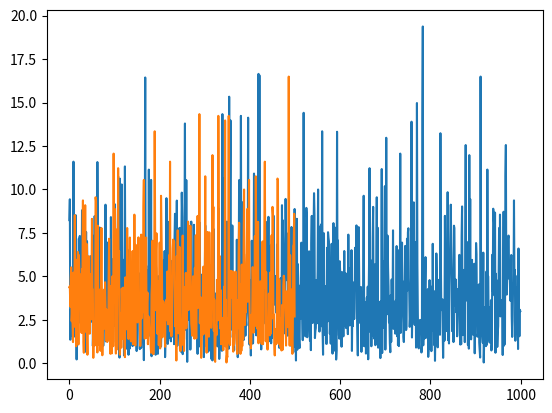
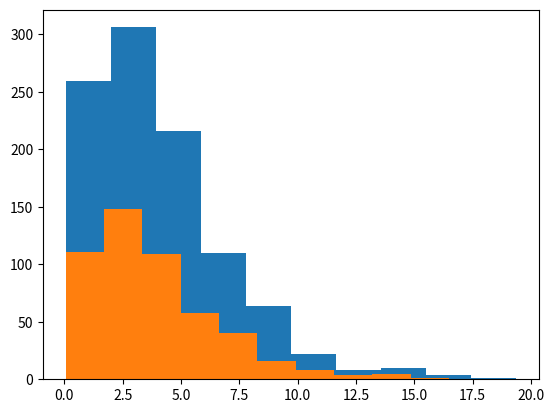
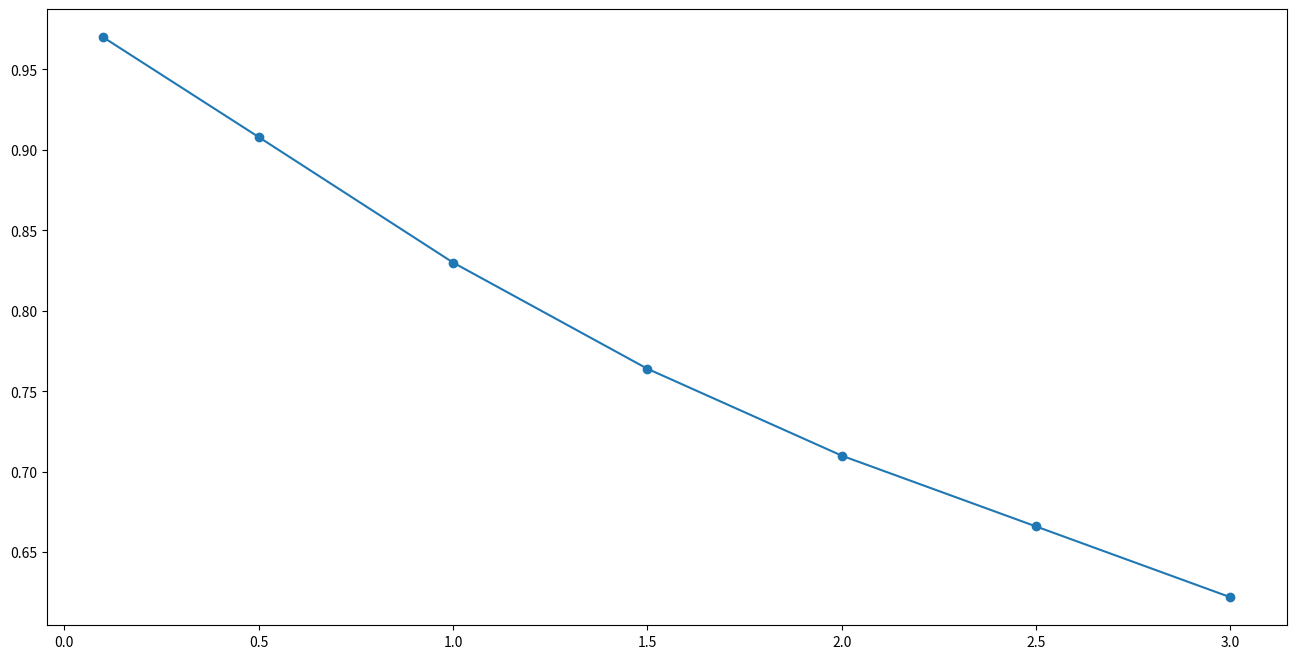
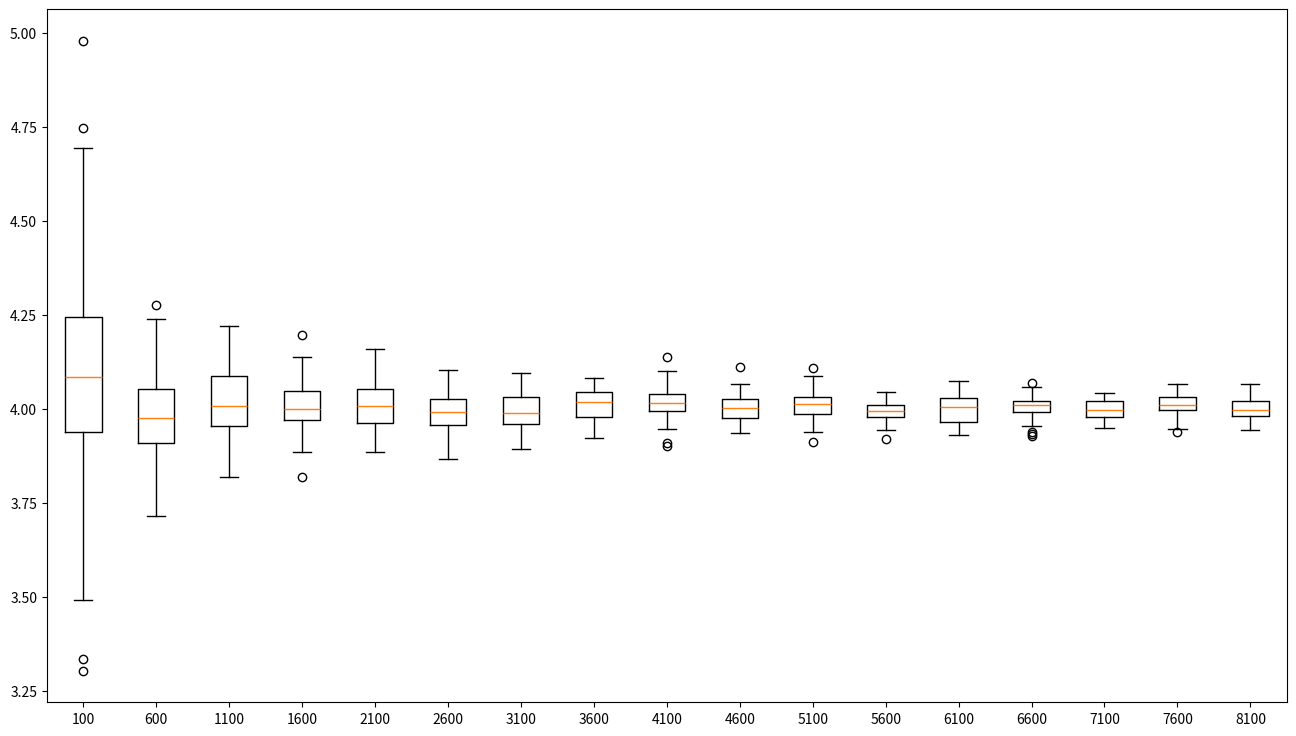
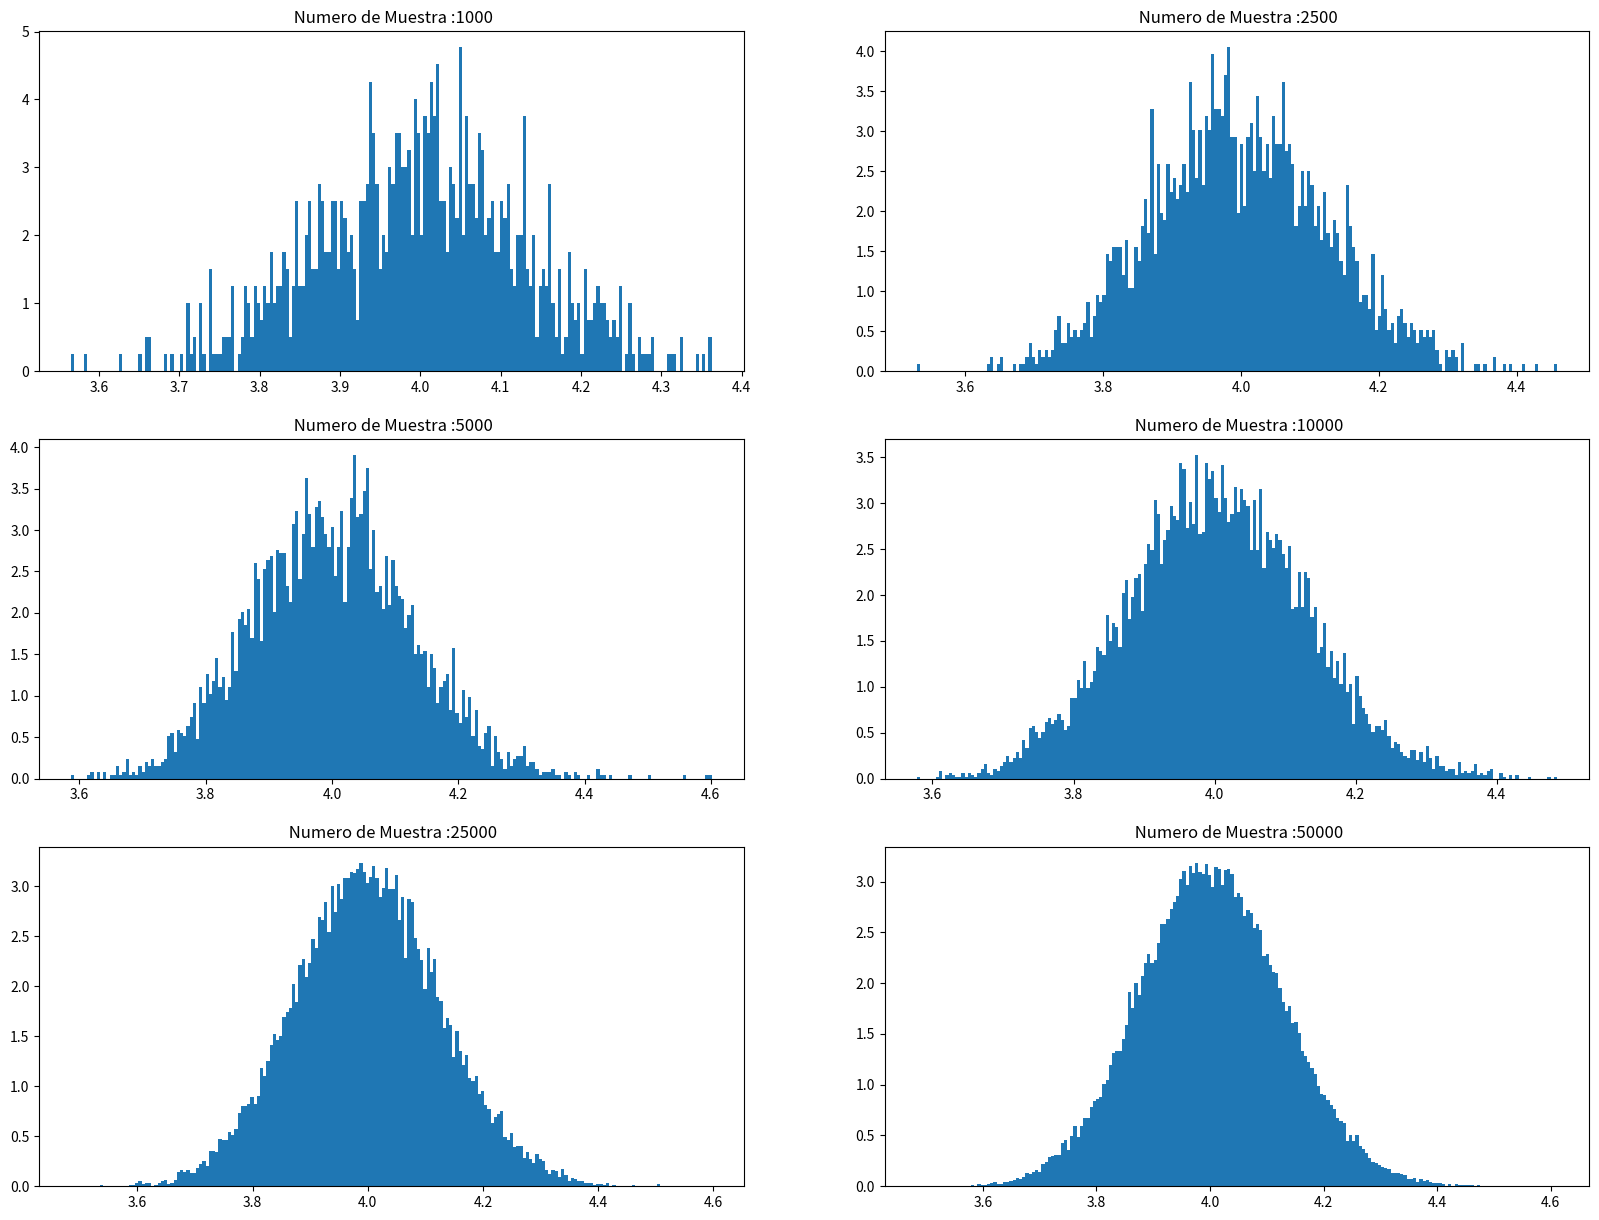
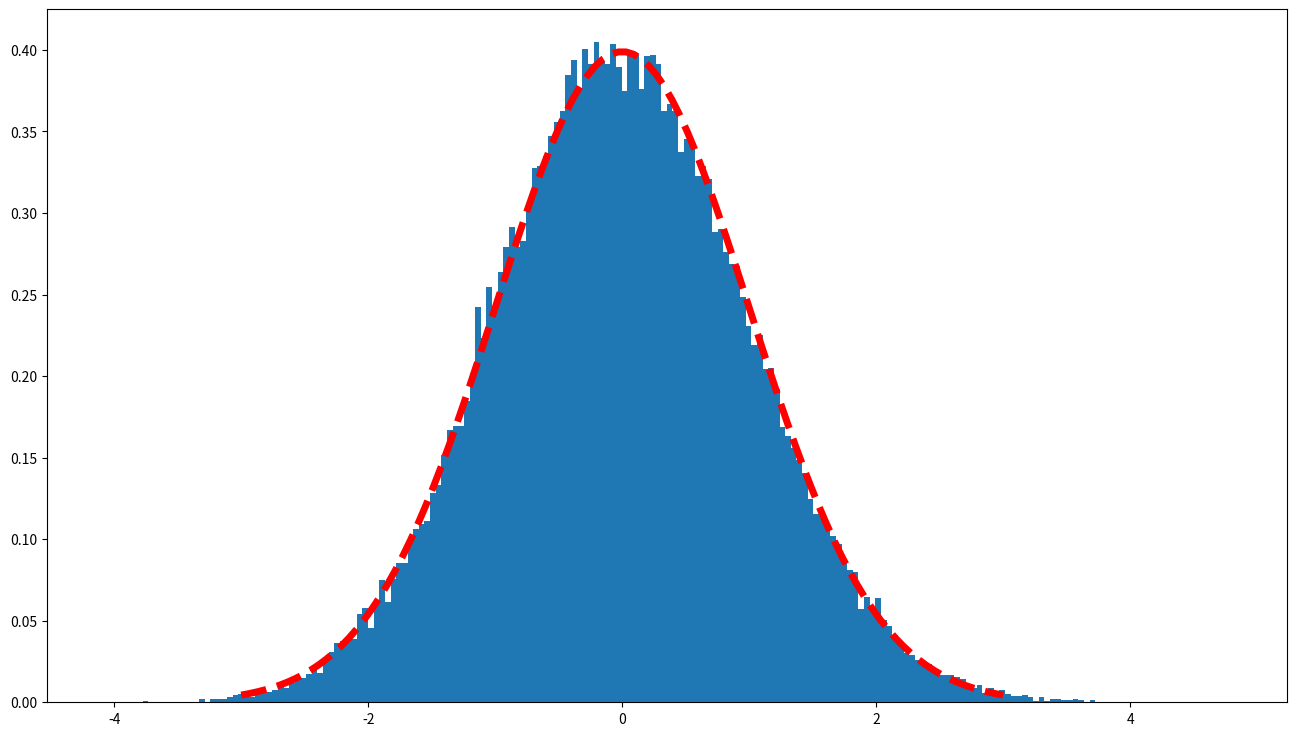
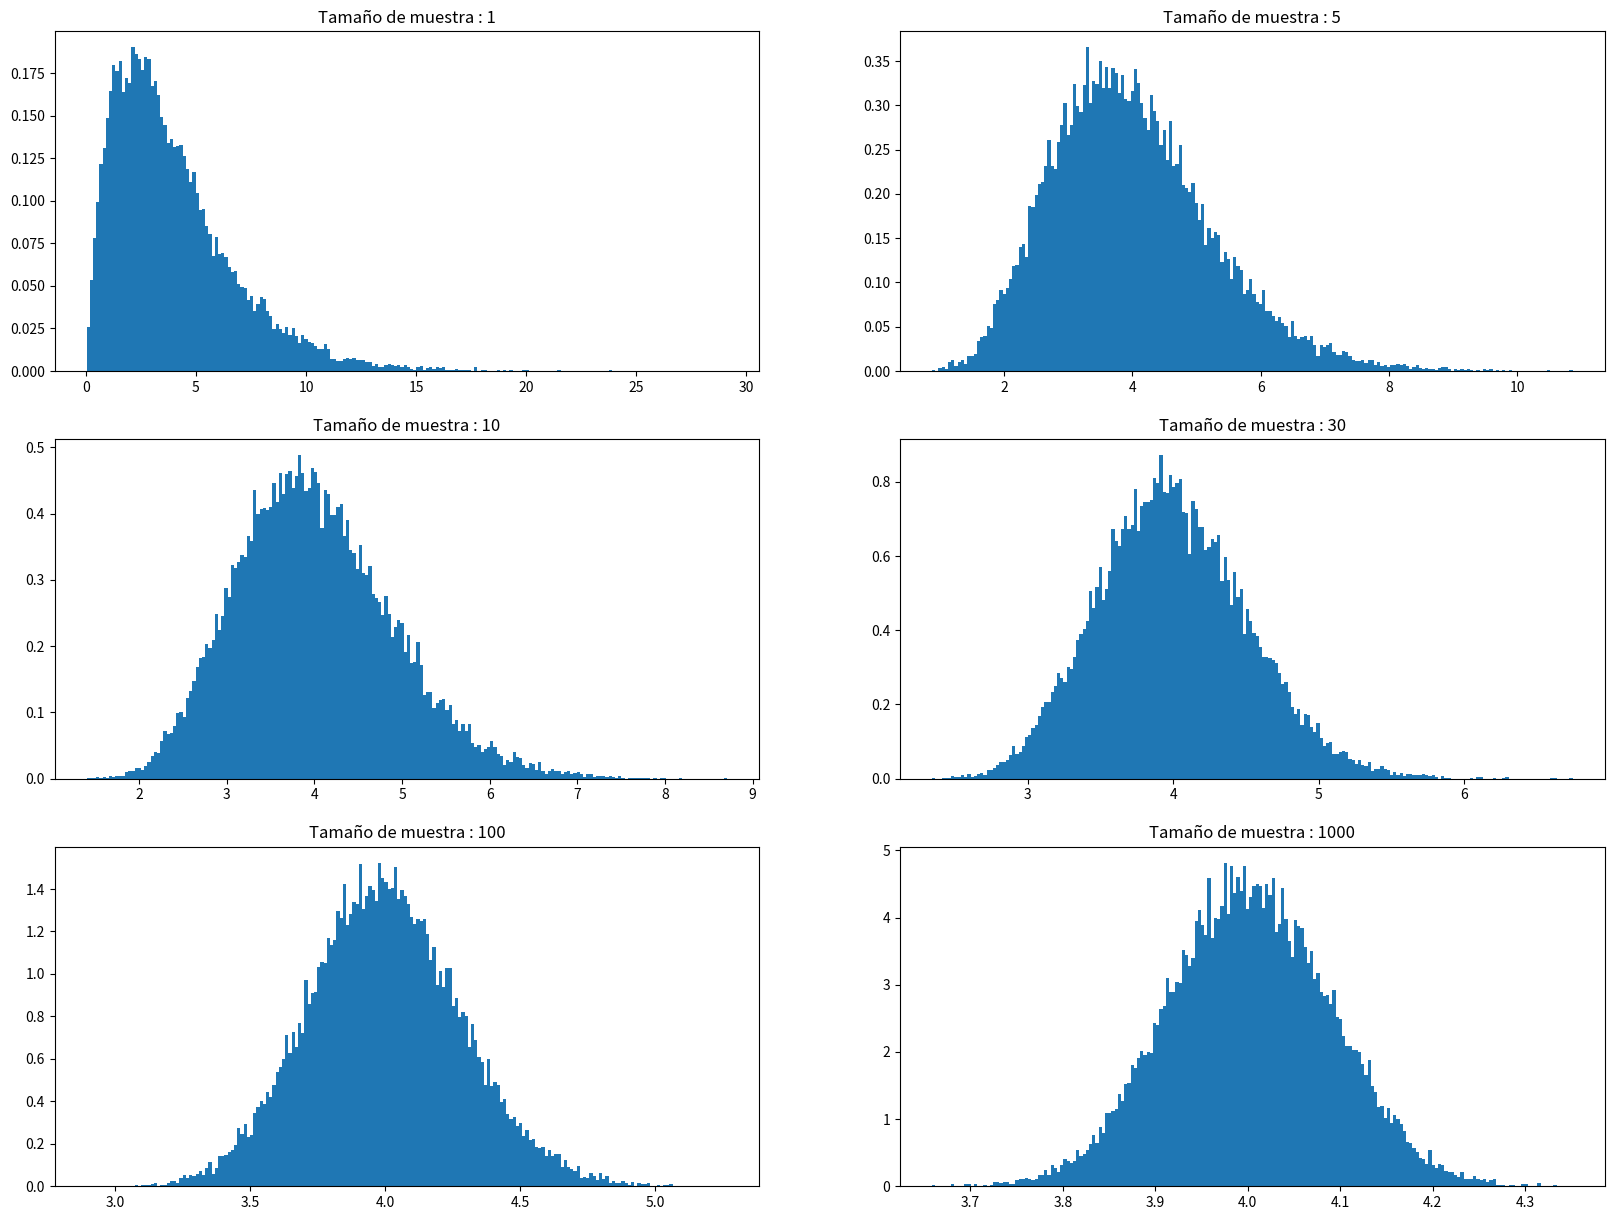

Python code for these plots, in order:
# Primer paso: Cree una población de 1000 de valores, yo uso una distribución gamma 
# con shape = 2 y scale = 2.
# Notar que el teorema también funciona con otra distribución, como la distribución uniforme.

import numpy as np 
# help(np.random.gamma)

shape,scale = 2,2
mu = shape/scale 
sigma = shape/scale**2

# Generamos una muestra aleatoria de una distribucion gamma
s = np.random.gamma(shape, scale , 1000)
# print(s)

import matplotlib.pyplot as plt
plt.figure(1)
plt.plot(s)
plt.figure(2)
plt.hist(s)
plt.show()

# 2do paso : tomemos una muestra de 500 valores
import random
rs = random.choices(s, k = 500)

plt.figure(1)
plt.plot(rs)
plt.figure(2)
plt.hist(rs)
plt.show()


# 3er Paso : Cuente la muestra que tiene una distancia del valor esperado mayor que k desviación estándar 
# y use el conteo para calcular las probabilidades. Quiero representar una tendencia de probabilidades cuando
# k aumenta, por lo que uso un rango de k de 0.1 a 3.

# seteemos los valores de k 
ks = [0.1, 0.5, 1.0, 1.5,2.0, 2.5, 3.0]

# Creamos una lista para almacenar las probabilidades de la desigualdad de chebyshev
probs = []

for k in ks:
  # contamos en c
  c = 0 
  # para cada muestra (k es diferentes)
  for i in rs:
    if abs(i - mu) > k*sigma:
      c = c+1
  probs.append(c/500)

print("Probabilidades calculadas")
print(probs)





# 4to paso : Graficamos e imprimimos el resultado 
import matplotlib.pyplot as plt

plt.figure(figsize = (16,8))
plt.plot(ks , probs , marker = 'o')
plt.show()

# paso 1 : Cree una distribución gamma con shape = 2 y scale = 2 como población.
shape , scale = 2.0, 2.0
s = np.random.gamma(shape, scale , 1000000)

s.shape

# paso 2 : Establezca un tamaño de muestra en 100 al principio, muestree 50 veces y obtenga una media de cada vez,
# luego aumente el tamaño de la muestra en 500, repita estos pasos hasta que el tamaño de la muestra alcance los 8100.
samplemeanlist = []  # almacenamos las medias 

numeroMuestreos = 50 # para cada muestra 100, 600, 1100,  .... 8100

l = [] # cada una de las muestras de tamaños : 100, 600, 1100,  .... 8100
for i in range(100,8101,500):
  l.append(i)
  ml = []
  # Muestrear 50 veces 
  for n in range(0,numeroMuestreos):
    rs = random.choices(s, k = i )
    ml.append(sum(rs)/i)
  samplemeanlist.append(ml)

print("Lista de medias de las muestras (diferente tamaño)")
print(samplemeanlist)


# Paso 3 : grafiquemos un boxplot para cada tamaño de muestra
plt.figure(figsize= (16,9))
plt.boxplot(samplemeanlist, labels= l)
plt.show()

# Mostramos media y desviacion estandar : para  las muestras de tamaño 100 y de tamaño 8100
len(samplemeanlist)

# muestra de 100 : samplemeanlist[0]
# muestra de 8100 : samplemeanlist[16]
print("""
La media del tamaño de muestra 100 es %f 
la std deltamaño de muestra100 es %f"""
%(np.mean(samplemeanlist[0]),np.std(samplemeanlist[0]))
)

print("""
La media del tamaño de muestra 8100 es %f 
la std deltamaño de muestra 8100 es %f"""
%(np.mean(samplemeanlist[16]),np.std(samplemeanlist[16]))
)

# Veamos unos histogramas de la muestra de 100 elementos y de la muestra de 8100 elementos


# Paso 1
# Cree una población de 1000000 de valores, utilizo una distribución gamma con shape = 2 y scale = 2
# para mostrar que el teorema funciona con una distribución no normal

# construyamos la poblacion 
import numpy as np
shape , scale = 2. , 2.
s = np.random.gamma(shape, scale , size = 1000000)

# Paso 2
# Tomemos una muestra de la distribución gamma con un tamaño de muestra de 500, calculamos la media y repita
# el paso 1000 veces (este es un número de muestreo). Repito este paso pero aumento el número de muestreos
# hasta que el número sea 50.000 veces.

# lista para almacenar las medias muestrales
meansample = []

numeroMuestras = [1000, 2500, 5000, 10000, 25000, 50000]
samplesize = 500

# para cada muestra de tamaño 1000-50000
for i  in numeroMuestras:
  medias = []
  # para cada muestreo
  for j in range(0,i):
    # muestras de la poblacion
    rc = random.choices(s, k = samplesize)
    medias.append(sum(rc)/len(rc))
  meansample.append(medias)

print("Medias muestrales")
print(meansample)

# paso 3
# graficamos cada media muestral

# construyamos una matriz de graficos 
cols =2
rows = 3 
fig, ax = plt.subplots(rows, cols, figsize=(20,15))
n = 0 
for i in range(0,rows):
  for j in range(0,cols):
    ax[i,j].hist(meansample[n], 200 , density = True )
    ax[i,j].set_title(label= " Numero de Muestra :" + str(numeroMuestras[n]))
    n += 1


# paso 1 :
# Usando la distribución del último muestreo
sm = meansample[len(meansample)-1]
len(sm)

# Paso 2 : 
# Calcule la media y la desviación estándar de la media muestral.
mean = np.mean(sm)
std = np.std(sm)

# Paso 3 :
# Reste cada valor por la media y divídalo por la desviación estándar, de modo 
# que la media y la desviación estándar de la media de la muestra sea 0, 1 respectivamente.

# lista de media estandarizadas/normalizadas
zn = []

for i in sm:
  zn.append((i -mean)/std)

# verificacion
np.std(zn)


# paso 4 :
# mostramos el resultado 
plt.figure(figsize= (16,9))
plt.hist(zn, 200,density = True)
# Comparemos nuestro resultados con una distribucion normal estandar 
mu = 0
sigma = 1
x = np.linspace(mu-3*sigma,mu+3*sigma, 100)
import scipy.stats as stats
plt.plot(x , stats.norm.pdf(x,mu, sigma), linewidth =5,color = 'red', ls = '--' )
plt.show()

# paso 1
# Muestra de la misma distribución gamma con 1 tamaño de muestra, calcule la media y 
# repita el paso 25.000 veces. Repito este paso pero aumento el tamaño de la muestra 
# hasta que alcance el tamaño de 1000 muestras.

# lista de medias muestrales
meansample = []
#numerode vecesa samplear
numofsample = 25000

# tamaño de la muestra
samplesize = [1,5, 10,30, 100, 1000]

for i in samplesize:
  eachmeansample = []
  # para  cada muestreo
  for j in range(0, numofsample):
    rc = random.choices(s, k =i )
    #almacenamos esta media muestral
    eachmeansample.append(sum(rc)/len(rc))
  meansample.append(eachmeansample)


# paso 2 
# Grafiquemos la media de cada muestra
# creamos una matriz de graficos 
cols =2
rows = 3
fig,ax = plt.subplots(rows, cols, figsize=(20,15))


n = 0 
for i in range(0,rows):
  for j in range(0,cols):
    ax[i,j].hist(meansample[n],200 , density = True)
    ax[i,j].set_title(label = "Tamaño de muestra : " + str(samplesize[n]))
    n = n+1


## expect value of sample


# paso 1 :
#Utilice la misma distribución gamma para la población





# Paso 2 :
# Muestree de la población usando un tamaño de muestra de 10 a 20,000 paso por 20, luego calcule la diferencia entre
# la media de la muestra y la media de la población.


# Paso 3 
# grafiquemos estas diferencias


# PAso 1
# Utilice la misma distribución gamma para la  población y establezca el error en 0,05.


# Paso2 :
# Muestre de la población 100 veces usando un tamaño de muestra de 100 a 10100, paso por 500, luego
# cuente la muestra que tiene las diferencias de valor medio y esperado mayores que el error.

# paso 3 
#Calcule  la probabilidad de cada tamaño de muestra y agregue la gráfica de probabilidad


# paso 4 :
# graficar las probabilidades
